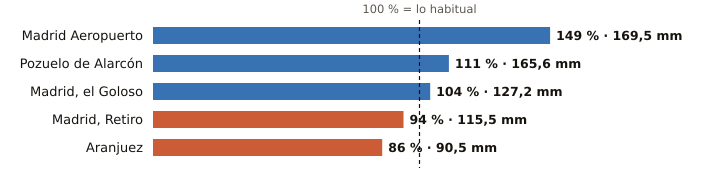

Source data for this figure (header and first rows):
estacion, provincia, indicativo, mm_otono, referencia_mm, pct, periodo_referencia, hasta, hora
Madrid Aeropuerto, Madrid, 3129, 169.5, 114.0, 149, 1991-2020, 2026-11-18, 
Pozuelo de Alarcón, Madrid, 3194Y, 165.6, 149.4, 111, 2006-2025, 2026-11-18, 21
Madrid, el Goloso, Madrid, 3126Y, 127.2, 122.0, 104, 2004-2025, 2026-11-18, 22
Madrid, Retiro, Madrid, 3195, 115.5, 122.8, 94, 1991-2020, 2026-11-18, 
Aranjuez, Madrid, 3100B, 90.5, 105.3, 86, 1997-2025, 2026-11-18, 
